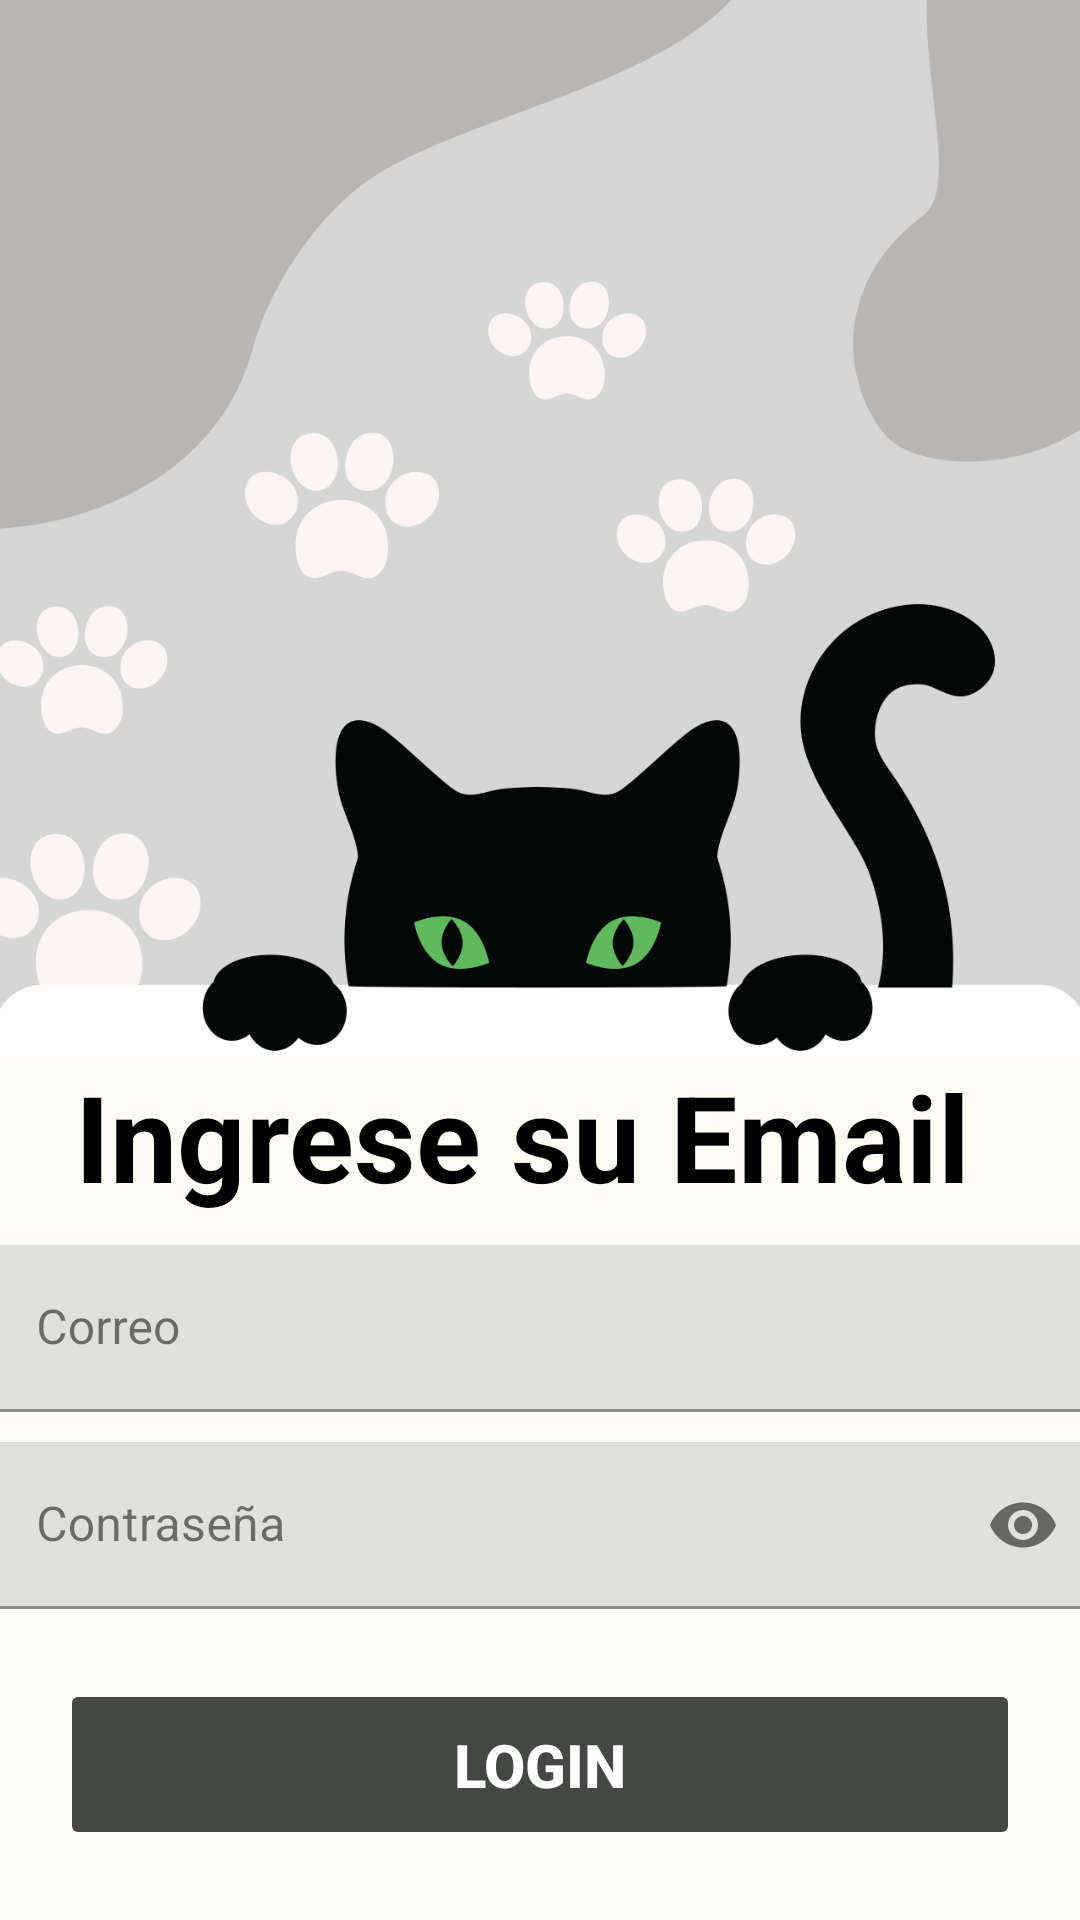

Write the Android layout XML for this screen, with the resource values it uses.
<!-- AndroidManifest.xml: application theme Theme.EC2_Aliaga_Farro -->
<!-- res/layout/activity_logeo.xml -->
<?xml version="1.0" encoding="utf-8"?>
<androidx.constraintlayout.widget.ConstraintLayout xmlns:android="http://schemas.android.com/apk/res/android"
    xmlns:app="http://schemas.android.com/apk/res-auto"
    xmlns:tools="http://schemas.android.com/tools"
    android:layout_width="match_parent"
    android:layout_height="match_parent"
    tools:context=".LogeoActivity">

    <androidx.constraintlayout.widget.Guideline
        android:id="@+id/guideline_medium"
        android:layout_width="wrap_content"
        android:layout_height="wrap_content"
        android:orientation="horizontal"
        app:layout_constraintGuide_percent="0.55" />

    <ImageView
        android:id="@+id/bcimage"
        android:layout_width="match_parent"
        android:layout_height="0dp"
        android:contentDescription="@null"
        android:scaleType="centerCrop"
        android:src="@drawable/logologin"
        app:layout_constraintBottom_toTopOf="@+id/guideline_medium"
        app:layout_constraintEnd_toEndOf="parent"
        app:layout_constraintStart_toStartOf="parent"
        app:layout_constraintTop_toTopOf="parent" />

    <TextView
        android:id="@+id/txtbienvenido"
        android:layout_width="310dp"
        android:layout_height="53dp"
        android:text="Ingrese su Email"

        android:textColor="#000000"
        android:textSize="40sp"
        android:textStyle="bold"
        app:layout_constraintEnd_toEndOf="parent"
        app:layout_constraintStart_toStartOf="parent"
        app:layout_constraintTop_toTopOf="@+id/guideline_medium" />

    <Button
        android:id="@+id/btnlogin"
        android:layout_width="match_parent"
        android:layout_height="wrap_content"
        android:layout_margin="20dp"
        android:backgroundTint="#454745"
        android:enabled="false"
        android:padding="15dp"
        android:text="Login"
        android:textColor="#FFFFFF"
        android:textSize="20sp"
        android:textStyle="bold"
        app:layout_constraintBottom_toBottomOf="parent"
        app:layout_constraintEnd_toEndOf="parent"
        app:layout_constraintStart_toStartOf="parent"
        app:layout_constraintTop_toBottomOf="@+id/txtpassword" />


    <com.google.android.material.textfield.TextInputLayout
        android:id="@+id/txtemail"
        android:layout_width="409dp"
        android:layout_height="wrap_content"
        android:layout_marginTop="5dp"
        app:layout_constraintEnd_toEndOf="parent"
        app:layout_constraintStart_toStartOf="parent"
        app:layout_constraintTop_toBottomOf="@+id/txtbienvenido">

        <com.google.android.material.textfield.TextInputEditText
            android:layout_width="match_parent"
            android:layout_height="wrap_content"
            android:layout_marginLeft="20dp"
            android:layout_marginTop="5dp"
            android:layout_marginRight="20dp"
            android:hint="Correo" />
    </com.google.android.material.textfield.TextInputLayout>

    <com.google.android.material.textfield.TextInputLayout
        android:id="@+id/txtpassword"
        android:layout_width="409dp"
        android:layout_height="wrap_content"
        android:layout_marginTop="5dp"
        app:layout_constraintEnd_toEndOf="parent"
        app:layout_constraintStart_toStartOf="parent"
        app:layout_constraintTop_toBottomOf="@+id/txtemail"
        app:passwordToggleEnabled="true">

        <com.google.android.material.textfield.TextInputEditText

            android:layout_width="match_parent"
            android:layout_height="wrap_content"
            android:layout_marginLeft="20dp"
            android:layout_marginTop="5dp"
            android:layout_marginRight="20dp"
            android:hint="Contraseña"
            android:password="true" />
    </com.google.android.material.textfield.TextInputLayout>

</androidx.constraintlayout.widget.ConstraintLayout>
<!-- resources referenced by this layout -->
<resources>
  <!-- drawable logologin: png bitmap (drawable, 76206 bytes) -->
  <style name="Theme.EC2_Aliaga_Farro" parent="Theme.MaterialComponents.DayNight.DarkActionBar">
          <item name="colorPrimary">@color/md_theme_light_primary</item>
          <item name="colorOnPrimary">@color/md_theme_light_onPrimary</item>
          <item name="colorPrimaryContainer">@color/md_theme_light_primaryContainer</item>
          <item name="colorOnPrimaryContainer">@color/md_theme_light_onPrimaryContainer</item>
          <item name="colorSecondary">@color/md_theme_light_secondary</item>
          <item name="colorOnSecondary">@color/md_theme_light_onSecondary</item>
          <item name="colorSecondaryContainer">@color/md_theme_light_secondaryContainer</item>
          <item name="colorOnSecondaryContainer">@color/md_theme_light_onSecondaryContainer</item>
          <item name="colorTertiary">@color/md_theme_light_tertiary</item>
          <item name="colorOnTertiary">@color/md_theme_light_onTertiary</item>
          <item name="colorTertiaryContainer">@color/md_theme_light_tertiaryContainer</item>
          <item name="colorOnTertiaryContainer">@color/md_theme_light_onTertiaryContainer</item>
          <item name="colorError">@color/md_theme_light_error</item>
          <item name="colorErrorContainer">@color/md_theme_light_errorContainer</item>
          <item name="colorOnError">@color/md_theme_light_onError</item>
          <item name="colorOnErrorContainer">@color/md_theme_light_onErrorContainer</item>
          <item name="android:colorBackground">@color/md_theme_light_background</item>
          <item name="colorOnBackground">@color/md_theme_light_onBackground</item>
          <item name="colorSurface">@color/md_theme_light_surface</item>
          <item name="colorOnSurface">@color/md_theme_light_onSurface</item>
          <item name="colorSurfaceVariant">@color/md_theme_light_surfaceVariant</item>
          <item name="colorOnSurfaceVariant">@color/md_theme_light_onSurfaceVariant</item>
          <item name="colorOutline">@color/md_theme_light_outline</item>
          <item name="colorOnSurfaceInverse">@color/md_theme_light_inverseOnSurface</item>
          <item name="colorSurfaceInverse">@color/md_theme_light_inverseSurface</item>
          <item name="colorPrimaryInverse">@color/md_theme_light_inversePrimary</item>
      </style>
  <color name="md_theme_light_primary">#1D6D02</color>
  <color name="md_theme_light_onPrimary">#FFFFFF</color>
  <color name="md_theme_light_primaryContainer">#A2F882</color>
  <color name="md_theme_light_onPrimaryContainer">#042100</color>
  <color name="md_theme_light_secondary">#006A65</color>
  <color name="md_theme_light_onSecondary">#FFFFFF</color>
  <color name="md_theme_light_secondaryContainer">#70F7EE</color>
  <color name="md_theme_light_onSecondaryContainer">#00201E</color>
  <color name="md_theme_light_tertiary">#815500</color>
  <color name="md_theme_light_onTertiary">#FFFFFF</color>
  <color name="md_theme_light_tertiaryContainer">#FFDDB2</color>
  <color name="md_theme_light_onTertiaryContainer">#291800</color>
  <color name="md_theme_light_error">#BA1A1A</color>
  <color name="md_theme_light_errorContainer">#FFDAD6</color>
  <color name="md_theme_light_onError">#FFFFFF</color>
  <color name="md_theme_light_onErrorContainer">#410002</color>
  <color name="md_theme_light_background">#FDFDF6</color>
  <color name="md_theme_light_onBackground">#1A1C18</color>
  <color name="md_theme_light_surface">#FDFDF6</color>
  <color name="md_theme_light_onSurface">#1A1C18</color>
  <color name="md_theme_light_surfaceVariant">#DFE4D7</color>
  <color name="md_theme_light_onSurfaceVariant">#43483F</color>
  <color name="md_theme_light_outline">#73796E</color>
  <color name="md_theme_light_inverseOnSurface">#F1F1EA</color>
  <color name="md_theme_light_inverseSurface">#2F312D</color>
  <color name="md_theme_light_inversePrimary">#87DB69</color>
</resources>
